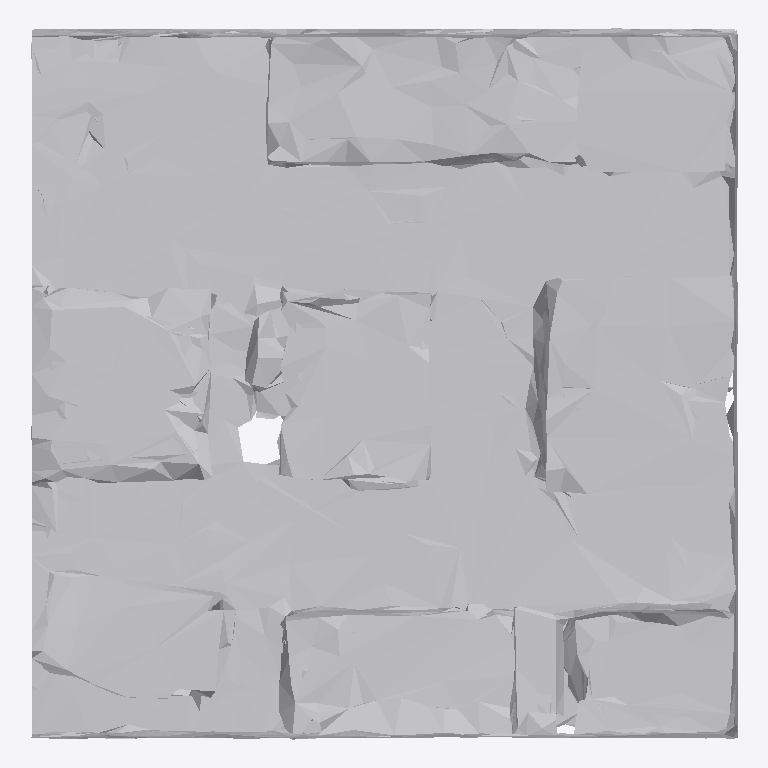
Plan cut of the same IFC building model at storey 'Ground Floor' (level 0.00 m, cut at 1.40 m), seen from above with north up, elements coloured by IFC class: 1 other element (light grey). No cut surface shows.
Extent 1.0 m × 1.0 m × 1.0 m (x, y, z). Storeys (1): Ground Floor at 0.00 m. Elements (1): 1 IfcFurniture.

HEADER;
FILE_DESCRIPTION(('ViewDefinition [CoordinationView]'),'2;1');
FILE_NAME('','2026-07-12T07:59:26',(''),(''),'IfcOpenShell 0.8.0','IfcOpenShell 0.8.0','');
FILE_SCHEMA(('IFC4'));
ENDSEC;
DATA;
#17=IFCPROJECT('1Y9YNsqJ19mRL7SgSGg3iY',#5,'Office Project',$,$,$,$,(#15),#10);
#20=IFCSITE('15_CgNpAP98QHyMYVomHEO',#5,'Site',$,$,#19,$,$,.ELEMENT.,$,$,$,$,$);
#22=IFCBUILDING('2shiWMRZTCXBVxvL3bNseu',#5,'Building',$,$,#21,$,$,.ELEMENT.,$,$,$);
#24=IFCBUILDINGSTOREY('2UZ1Zkfuv2phg_kRG6XUBW',#5,'Ground Floor',$,$,#23,$,$,.ELEMENT.,0.0);
#35=IFCFURNITURE('1Aj7A49gnDoO71jHfAG5c_',#5,'list07_bookshelf',$,$,#34,#31,$,$);
ENDSEC;
